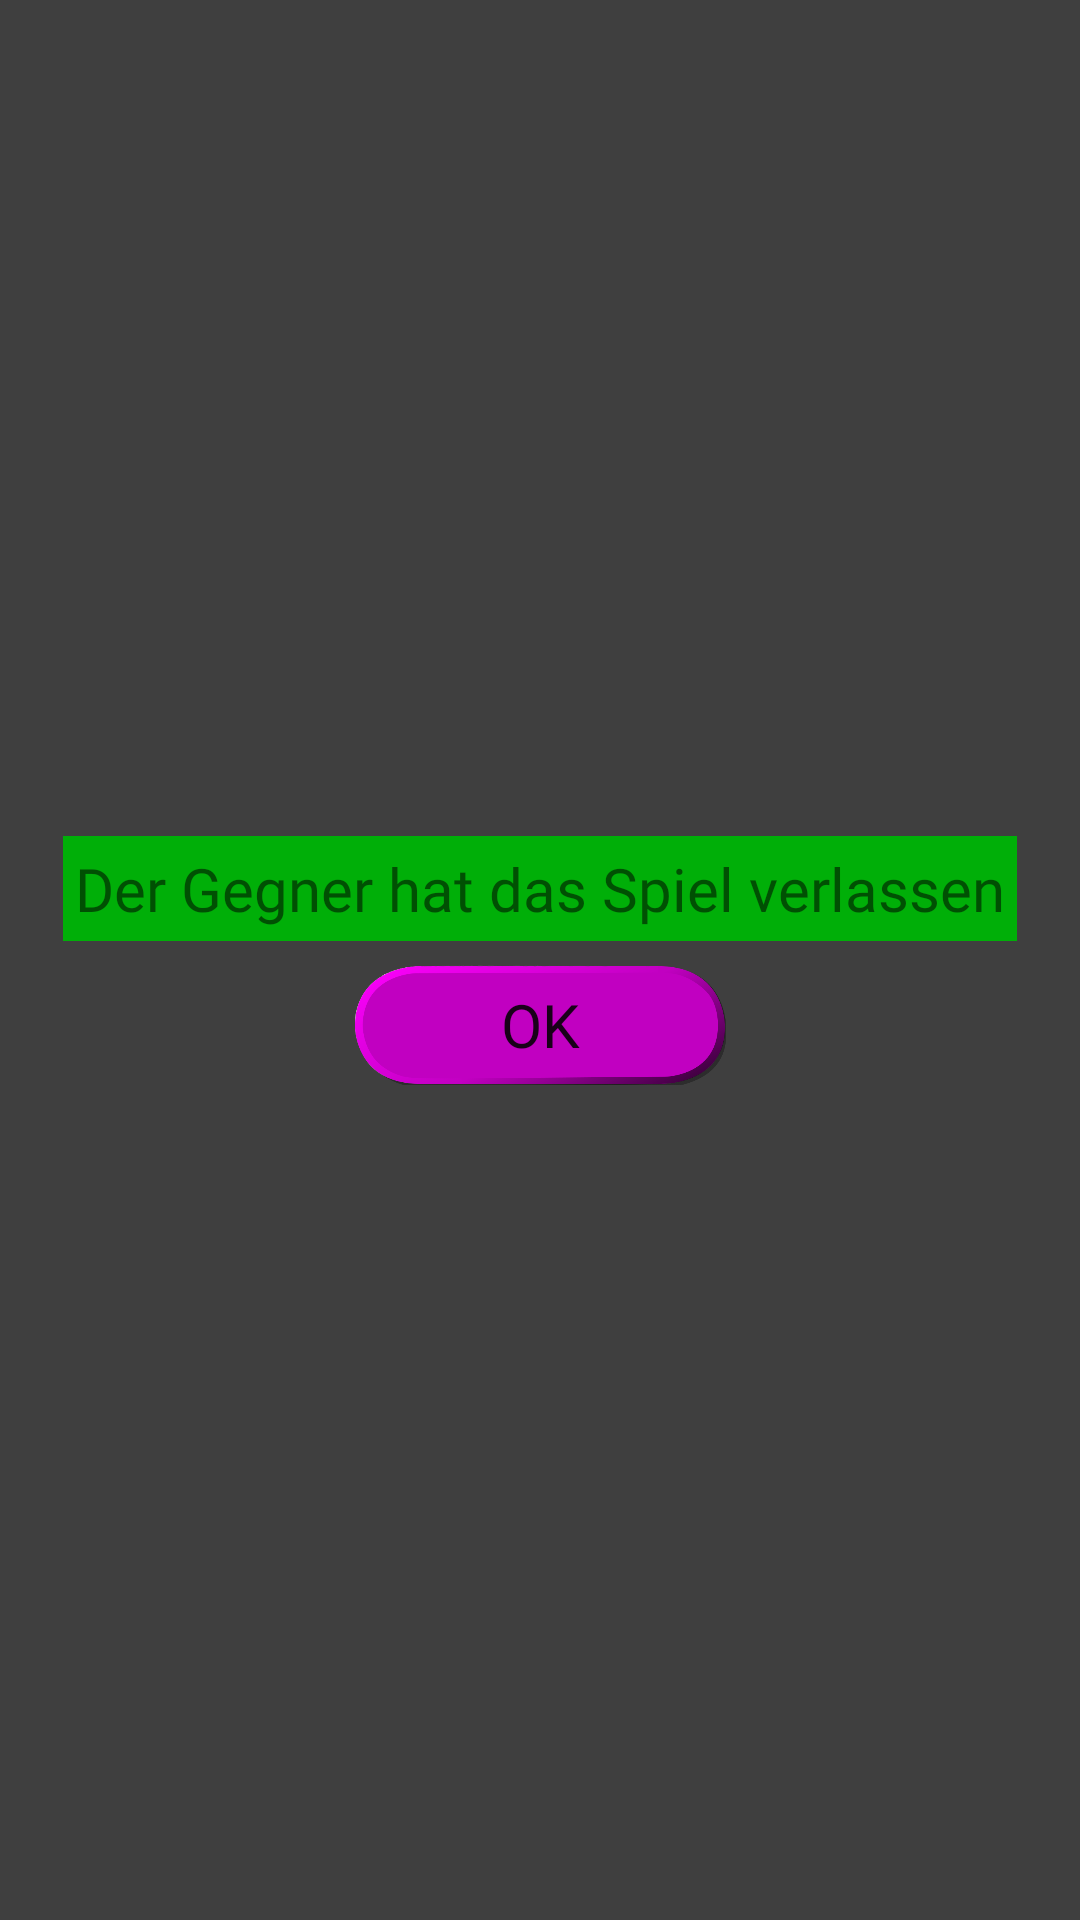

Produce the Android XML layout that renders to this screen, including the resource entries it uses.
<!-- AndroidManifest.xml: application theme AppTheme -->
<!-- res/layout/view_opponent_left_info.xml -->
<?xml version="1.0" encoding="utf-8"?>
<androidx.constraintlayout.widget.ConstraintLayout xmlns:android="http://schemas.android.com/apk/res/android"
    xmlns:app="http://schemas.android.com/apk/res-auto"
    android:layout_width="match_parent"
    android:layout_height="match_parent"
    android:background="@color/black_75_opacity">

    <androidx.constraintlayout.widget.ConstraintLayout
        android:layout_width="wrap_content"
        android:layout_height="wrap_content"
        app:layout_constraintStart_toStartOf="parent"
        app:layout_constraintEnd_toEndOf="parent"
        app:layout_constraintTop_toTopOf="parent"
        app:layout_constraintBottom_toBottomOf="parent">

        <TextView
            android:background="@color/spooky_green"
            android:padding="4dp"
            android:id="@+id/opponent_left_info_headline"
            android:layout_width="wrap_content"
            android:layout_height="wrap_content"
            android:fontFamily="@font/berk_shire"
            android:text="@string/opponent_left_info_headline"
            android:textSize="20sp"
            app:layout_constraintEnd_toEndOf="parent"
            app:layout_constraintStart_toStartOf="parent"
            app:layout_constraintTop_toTopOf="parent" />

        <Button
            android:id="@+id/opponent_left_info_ack_button"
            android:layout_width="0dp"
            android:layout_height="40dp"
            android:layout_marginTop="8dp"
            android:background="@drawable/button_spooky_button_purple_set"
            android:elevation="8dp"
            android:fontFamily="@font/berk_shire"
            android:scaleType="fitXY"
            android:text="@string/ok"
            android:textSize="20sp"
            app:layout_constraintDimensionRatio="31:10"
            app:layout_constraintEnd_toEndOf="parent"
            app:layout_constraintStart_toStartOf="parent"
            app:layout_constraintTop_toBottomOf="@+id/opponent_left_info_headline" />
    </androidx.constraintlayout.widget.ConstraintLayout>

</androidx.constraintlayout.widget.ConstraintLayout>
<!-- resources referenced by this layout -->
<resources>
  <color name="black_75_opacity">#BE000000</color>
  <color name="spooky_green">#00AF08</color>
  <!-- drawable button_spooky_button_purple_set (drawable) -->
  <?xml version="1.0" encoding="utf-8"?>
  <selector xmlns:android="http://schemas.android.com/apk/res/android">
      <item android:state_pressed="true"
          android:drawable="@drawable/spooky_button_purple" /> 
      <item android:state_focused="true"
          android:drawable="@drawable/spooky_button_purple" /> 
      <item android:drawable="@drawable/spooky_button_purple_pressed" /> 
  </selector>
  <string name="ok">OK</string>
  <string name="opponent_left_info_headline">Der Gegner hat das Spiel verlassen</string>
  <style name="AppTheme" parent="Theme.AppCompat.Light.NoActionBar">
          
          <item name="colorPrimary">@color/colorPrimary</item>
          <item name="colorPrimaryDark">@color/colorPrimaryDark</item>
          <item name="colorAccent">@color/colorAccent</item>
          <item name="android:navigationBarColor">@color/colorPrimary</item>
      </style>
  <!-- drawable spooky_button_purple: png bitmap (drawable, 10363 bytes) -->
  <!-- drawable spooky_button_purple_pressed: png bitmap (drawable, 26349 bytes) -->
  <color name="colorPrimary">#6200EE</color>
  <color name="colorPrimaryDark">#3700B3</color>
  <color name="colorAccent">#03DAC5</color>
</resources>
